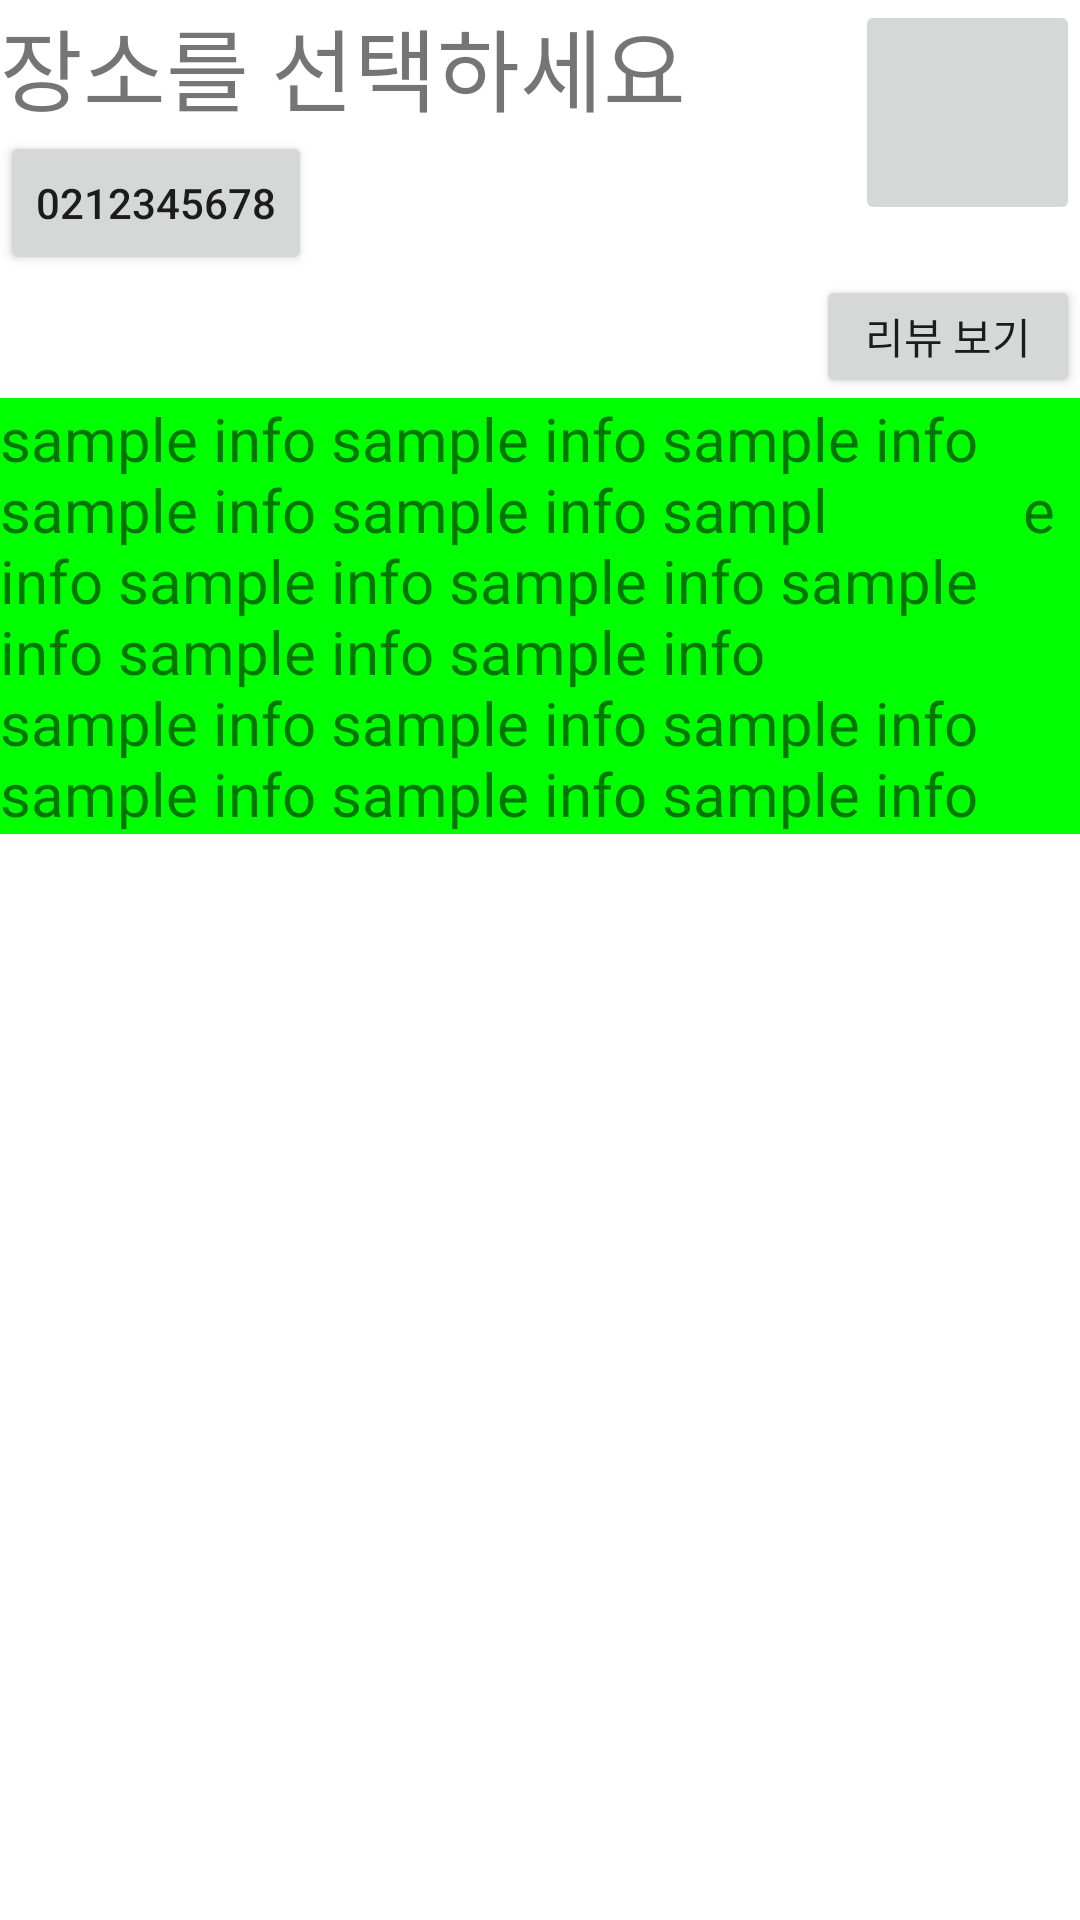

Here is an Android app screen rendered from its layout file. Give the layout XML and the strings, colors and styles it references.
<!-- AndroidManifest.xml: application theme Theme.FinalTBF -->
<!-- res/layout/bottomsheet_custom.xml -->
<?xml version="1.0" encoding="utf-8"?>
<LinearLayout
    xmlns:android="http://schemas.android.com/apk/res/android"
    android:layout_width="match_parent"
    android:layout_height="wrap_content"
    xmlns:app="http://schemas.android.com/apk/res-auto"
    app:layout_behavior="com.google.android.material.bottomsheet.BottomSheetBehavior"
    app:behavior_hideable="true"
    app:behavior_peekHeight="50dp"
    android:background="#FFFFFF"
    android:id="@+id/bottomsheet_custom"
    android:orientation="vertical">
    <RelativeLayout
        android:layout_width="match_parent"
        android:layout_height="wrap_content">
        <TextView
            android:id="@+id/textView_address"
            android:text="장소를 선택하세요"
            android:layout_width="300dp"
            android:textSize="30dp"
            android:layout_height="wrap_content"/>
        <Button
            android:id="@+id/button_tel"
            android:text="0212345678"
            android:layout_width="wrap_content"
            android:layout_height="wrap_content"
            android:layout_below="@id/textView_address"/>
        <ImageButton
            android:id="@+id/ib_star1"
            android:src="@drawable/star_button_states"
            android:layout_width="75dp"
            android:layout_height="75dp"
            android:clickable="true"
            android:layout_alignParentRight="true" />
    </RelativeLayout>

    
    <Button
        android:id="@+id/show_review"
        android:layout_width="wrap_content"
        android:layout_height="41dp"
        android:layout_gravity="right"
        android:text="리뷰 보기" />

    
    <androidx.core.widget.NestedScrollView
        android:layout_width="match_parent"
        android:layout_height="wrap_content"
        android:background="#00FF00" >
        <TextView
            android:id="@+id/tv_info"
            android:layout_width="match_parent"
            android:layout_height="wrap_content"
            android:text="sample info sample info sample info sample info sample info sampl
            e info sample info sample info sample info sample info sample info
            sample info sample info sample info sample info sample info sample info "
            android:textSize="20dp" />
    </androidx.core.widget.NestedScrollView>

</LinearLayout>
<!-- resources referenced by this layout -->
<resources>
  <!-- drawable star_button_states (drawable-v24) -->
  <?xml version="1.0" encoding="utf-8"?>
  <selector xmlns:android="http://schemas.android.com/apk/res/android">
      <item android:drawable="@drawable/filled_star_icon"
          android:state_selected="true" />
      <item android:drawable="@drawable/filled_star_icon"
          android:state_pressed="true" />
      
      <item android:drawable="@drawable/star_icon_36dp" />
  </selector>
  <style name="Theme.FinalTBF" parent="Theme.MaterialComponents.DayNight.DarkActionBar">
          
          <item name="colorPrimary">@color/purple_500</item>
          <item name="colorPrimaryVariant">@color/purple_700</item>
          <item name="colorOnPrimary">@color/white</item>
          
          <item name="colorSecondary">@color/teal_200</item>
          <item name="colorSecondaryVariant">@color/teal_700</item>
          <item name="colorOnSecondary">@color/black</item>
          
          <item name="android:statusBarColor" tools:targetApi="l">?attr/colorPrimaryVariant</item>
          
      </style>
  <!-- not gathered from this repository: default colours our renderer supplied (Android Studio template values) -->
  <color name="purple_500">#FF6200EE</color>
  <color name="purple_700">#FF3700B3</color>
  <color name="teal_200">#FF03DAC5</color>
  <color name="teal_700">#FF018786</color>
  <color name="black">#FF000000</color>
  <color name="white">#FFFFFFFF</color>
</resources>
